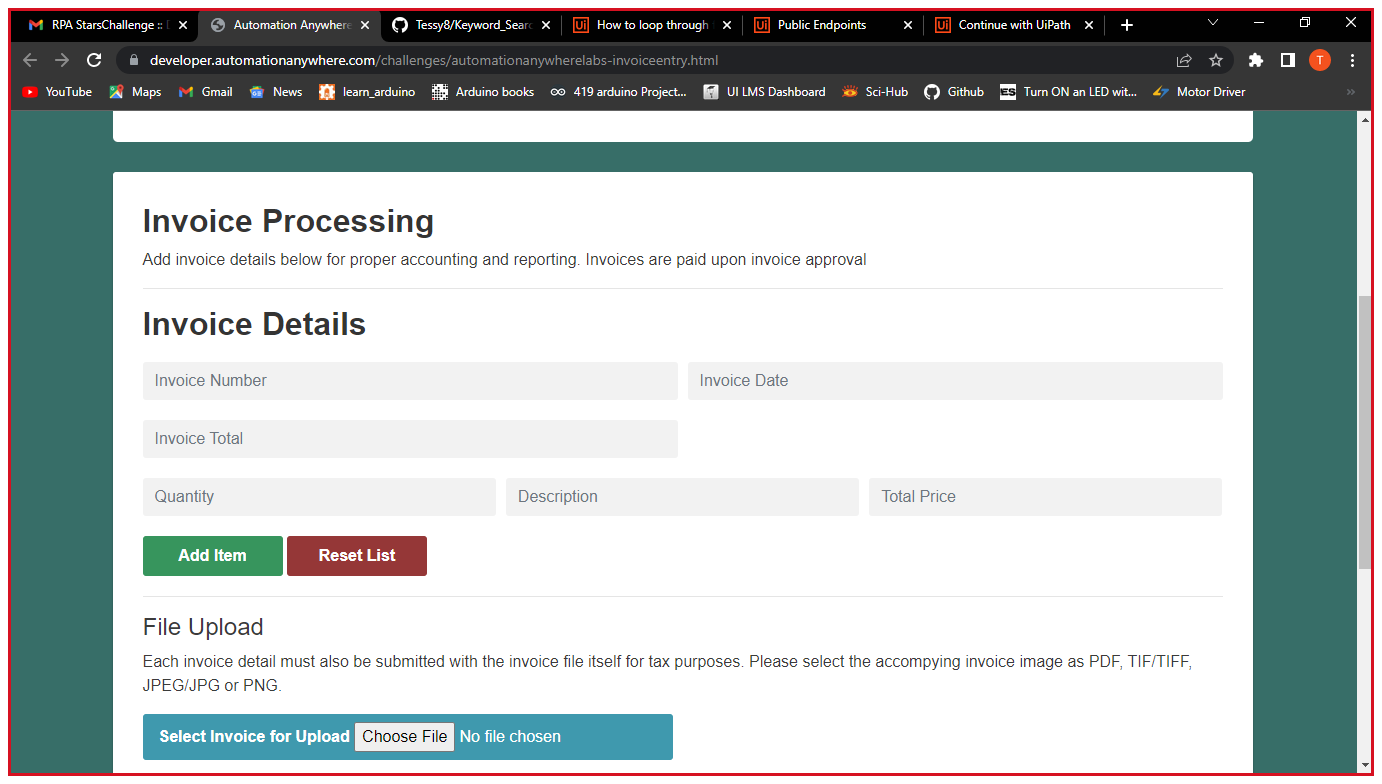
Task: Develop an Account Payable Bot that downloads a zip file with the Invoices to process from the Invoice Processing Portal; Extract details from each invoice and fill the form; Attach the invoice also; Submit the form;
Workflow: Main

Step 1 [try]: Use Browser Chrome: Automation Anywhere Labs - Invoice Entry in window 'Automation Anywhere Labs - Invoice Entry' (chrome.exe)

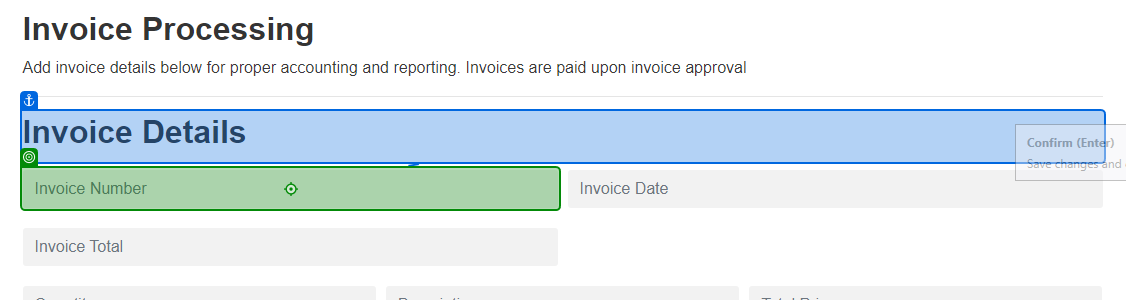
Step 2 [try]: type [CurrentRow(0).ToString] into 'Invoice Number'

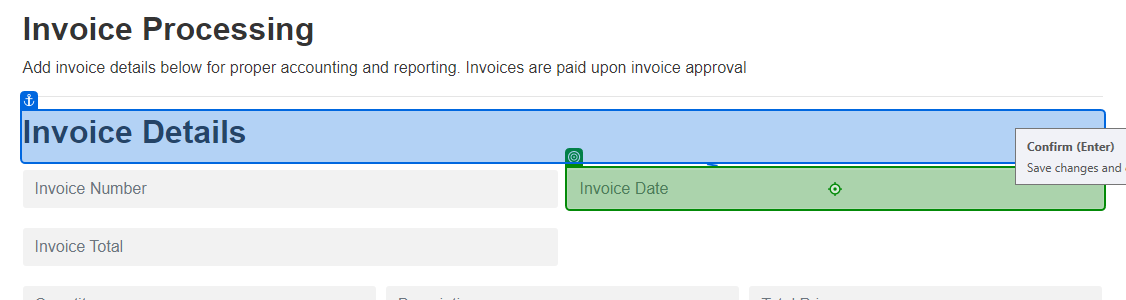
Step 3: type "[DateTime.ParseExact(CurrentRow(1).ToString, “yyyy-MM-dd”, Globalization.CultureInfo.InvariantCulture).ToString(“dd MMM yyyy”)]" into 'Invoice Date'

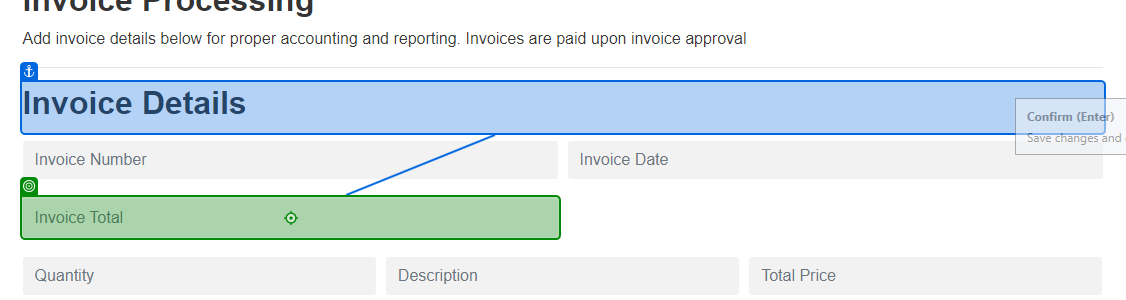
Step 4: type [CurrentRow(2).ToString] into 'Invoice Total'

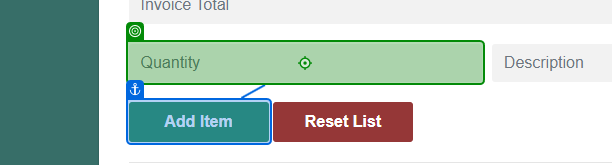
Step 5: type [CurrentRow(0).ToString] into 'Quantity'

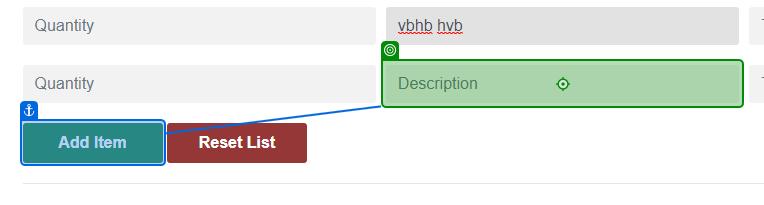
Step 6: type [CurrentRow(1).ToString] into 'Description'

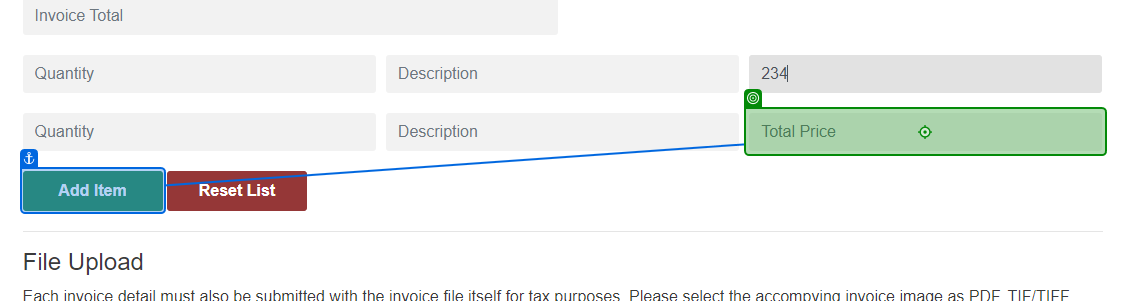
Step 7: type [CurrentRow(2).ToString] into 'Total Price'

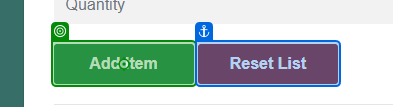
Step 8 [then]: click on 'Add Item'

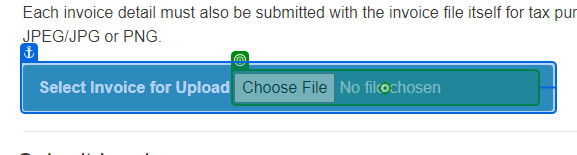
Step 9 [try]: click on 'Choose File'

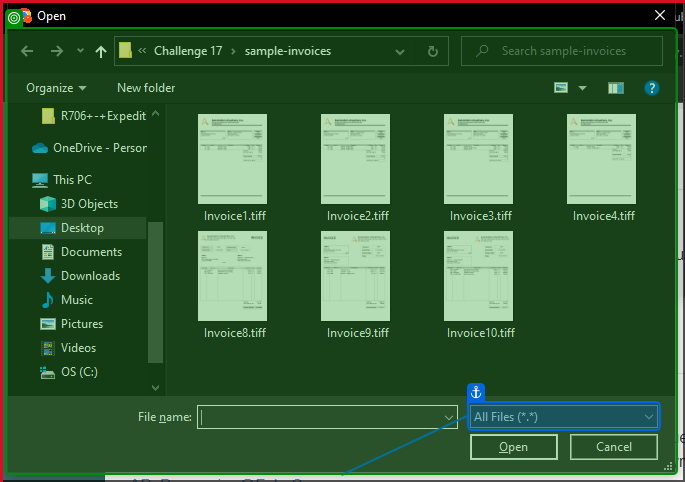
Step 10: check 'Open'

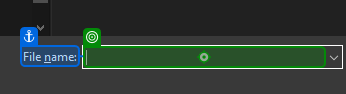
Step 11: type "[FilePath.Split("\"c)(1)]" into 'File name'

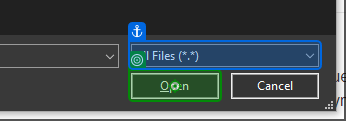
Step 12: click on 'Open'

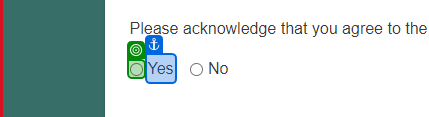
Step 13: check

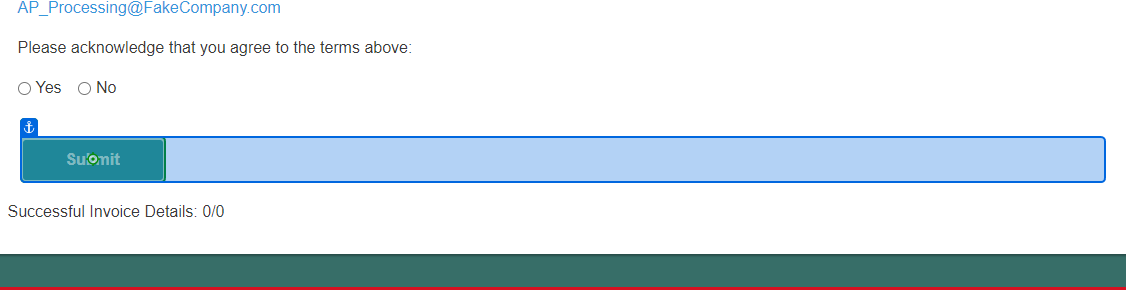
Step 14: click on 'Submit'